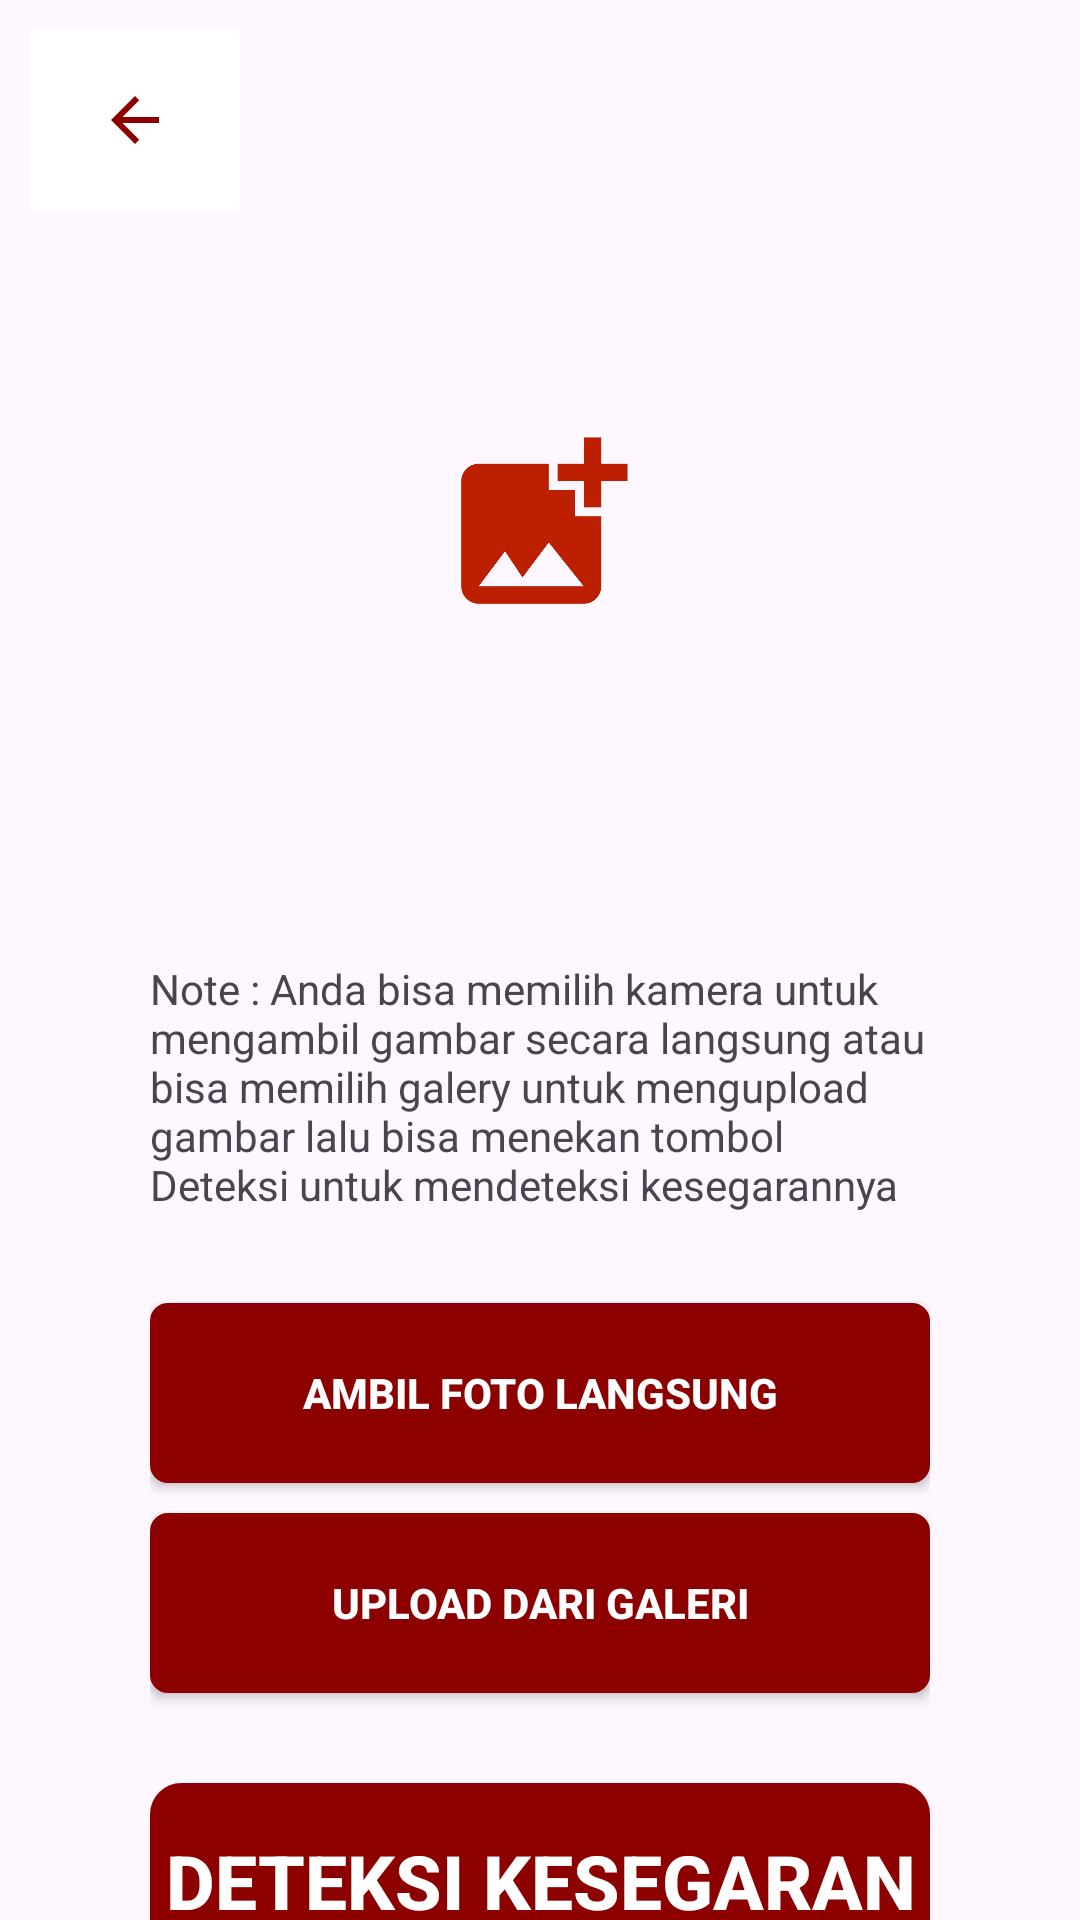

Layout XML and referenced resources for this Android screen:
<!-- AndroidManifest.xml: application theme Theme.Meatme3 -->
<!-- res/layout/activity_main.xml -->
<?xml version="1.0" encoding="utf-8"?>
<RelativeLayout xmlns:android="http://schemas.android.com/apk/res/android"
    xmlns:app="http://schemas.android.com/apk/res-auto"
    xmlns:tools="http://schemas.android.com/tools"
    android:layout_width="match_parent"
    android:layout_height="match_parent"
    tools:context=


        ".MainActivity">



    


    <ImageButton
        android:layout_width="70dp"
        android:layout_height="60dp"
        android:src="@drawable/baseline_arrow_back_24"
        android:background="@color/white"
        android:layout_marginTop="10dp"
        android:layout_marginLeft="10dp"
        android:id="@+id/backbutton"/>



    


    
    <LinearLayout
        android:layout_marginTop="50dp"
        android:layout_width="match_parent"
        android:layout_height="wrap_content"
        android:orientation="vertical"
        android:gravity="center">


        <ImageView
            android:id="@+id/imageView2"
            android:layout_width="70dp"
            android:layout_height="250dp"
            android:src="@drawable/addphoto"/>


    </LinearLayout>
    


    
    <LinearLayout
        android:layout_marginTop="50dp"
        android:layout_width="match_parent"
        android:layout_height="wrap_content"
        android:orientation="vertical"
        android:gravity="center">

        <ImageView
            android:id="@+id/imageView"
            android:layout_width="250dp"
            android:layout_height="250dp" />

    </LinearLayout>
    


    <LinearLayout
        android:layout_marginLeft="50dp"
        android:layout_marginRight="50dp"
        android:layout_marginTop="270dp"
        android:layout_width="match_parent"
        android:layout_height="wrap_content"
        android:orientation="vertical">


        

        

        

        
        


        
        <TextView
            android:layout_width="match_parent"
            android:layout_height="wrap_content"
            android:layout_marginTop="50dp"
            android:gravity="start"
            android:text="Note : Anda bisa memilih kamera untuk mengambil gambar secara langsung atau bisa memilih galery untuk mengupload gambar lalu bisa menekan tombol Deteksi untuk mendeteksi kesegarannya" />

        <LinearLayout
            android:gravity="center"
            android:layout_width="match_parent"
            android:layout_height="150dp"
            android:layout_marginTop="20dp"
            android:orientation="vertical">

            <Button
                android:layout_marginBottom="10dp"
                android:textAlignment="center"
                android:id="@+id/buttoncamera"
                android:textStyle="bold"
                android:backgroundTint="#8C0000"
                android:layout_width="match_parent"
                android:layout_height="60dp"

                android:background="@drawable/border2"
                android:text="Ambil Foto Langsung"
                android:textColor="@color/white" />

            <Button
                android:id="@+id/buttonChoose"
                android:backgroundTint="#8C0000"
                android:textStyle="bold"
                android:layout_width="match_parent"
                android:layout_height="60dp"
                android:background="@drawable/border2"
                android:text="Upload Dari Galeri"
                android:textColor="@color/white" />

        </LinearLayout>

        
        <Button
            android:elevation="3dp"
            android:id="@+id/buttonUpload"
            android:textStyle="bold"
            android:layout_width="match_parent"
            android:layout_height="65dp"
            android:layout_marginTop="20dp"
            android:background="@drawable/button"
            android:text="Deteksi Kesegaran"
            android:textSize="25dp"
            android:textColor="@color/white"/>
        


    </LinearLayout>


</RelativeLayout>
<!-- resources referenced by this layout -->
<resources>
  <!-- drawable addphoto: png bitmap (drawable, 5185 bytes) -->
  <!-- drawable baseline_arrow_back_24 (drawable) -->
  <vector android:autoMirrored="true" android:height="24dp"
      android:tint="#8C0000" android:viewportHeight="24"
      android:viewportWidth="24" android:width="24dp" xmlns:android="http://schemas.android.com/apk/res/android">
      <path android:fillColor="@android:color/white" android:pathData="M20,11H7.83l5.59,-5.59L12,4l-8,8 8,8 1.41,-1.41L7.83,13H20v-2z"/>
  </vector>
  <!-- drawable border2 (drawable) -->
  <?xml version="1.0" encoding="utf-8"?>
  
  <selector xmlns:android="http://schemas.android.com/apk/res/android">
      <item>
          <shape android:shape="rectangle">
              <solid android:color="#fff"/>
              <corners android:radius="5dp"/>
              <stroke android:color="#BD2000" android:width="2dp"/>
          </shape>
      </item>
  </selector>
  <!-- drawable button (drawable) -->
  <?xml version="1.0" encoding="utf-8"?>
  
  <shape xmlns:android="http://schemas.android.com/apk/res/android">
      <solid android:color="#8C0000"/>
  
      <stroke android:width="1dp"
          android:color="#8C0000"
          />
  
      <padding android:left="1dp"
          android:top="1dp"
          android:right="1dp"
          android:bottom="1dp"
          />
  
      <corners
          android:topLeftRadius="10dp"
          android:topRightRadius="10dp"
          android:bottomLeftRadius="10dp"
          android:bottomRightRadius="10dp"/>
  </shape>
  <style name="Theme.Meatme3" parent="Base.Theme.Meatme3" />
  <style name="Base.Theme.Meatme3" parent="Theme.Material3.DayNight.NoActionBar">
          
           <item name="colorPrimary">#8C0000</item>
      </style>
  <!-- not gathered from this repository: default colours our renderer supplied (Android Studio template values) -->
  <color name="white">#FFFFFFFF</color>
</resources>
